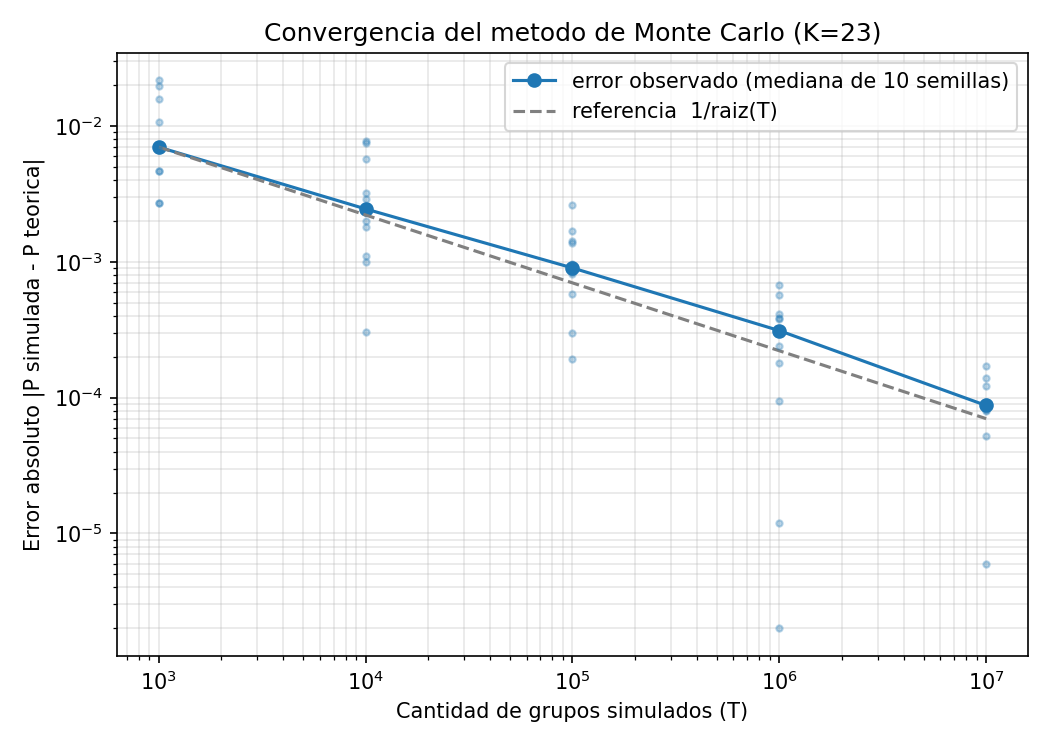

The file beside this chart, header and first rows:
k, grupos, semilla, p_simulada, p_teorica, error
23, 1000, 1000, 0.512, 0.5073, 0.004703
23, 1000, 2000, 0.523, 0.5073, 0.0157
23, 1000, 3000, 0.518, 0.5073, 0.0107
23, 1000, 4000, 0.514, 0.5073, 0.006703
23, 1000, 5000, 0.512, 0.5073, 0.004703
23, 1000, 6000, 0.527, 0.5073, 0.0197
23, 1000, 7000, 0.51, 0.5073, 0.002703
23, 1000, 8000, 0.51, 0.5073, 0.002703
23, 1000, 9000, 0.529, 0.5073, 0.0217
23, 1000, 10000, 0.5, 0.5073, -0.007297
23, 10000, 1000, 0.5062, 0.5073, -0.001097
23, 10000, 2000, 0.5148, 0.5073, 0.007503
23, 10000, 3000, 0.5063, 0.5073, -0.000997
23, 10000, 4000, 0.5105, 0.5073, 0.003203
23, 10000, 5000, 0.515, 0.5073, 0.007703
23, 10000, 6000, 0.513, 0.5073, 0.005703
23, 10000, 7000, 0.5093, 0.5073, 0.002003
23, 10000, 8000, 0.5055, 0.5073, -0.001797
23, 10000, 9000, 0.5102, 0.5073, 0.002903
23, 10000, 10000, 0.5076, 0.5073, 0.000303
23, 100000, 1000, 0.5065, 0.5073, -0.000807
23, 100000, 2000, 0.5059, 0.5073, -0.001387
23, 100000, 3000, 0.5087, 0.5073, 0.001433
23, 100000, 4000, 0.507, 0.5073, -0.000297
23, 100000, 5000, 0.5065, 0.5073, -0.000837
23, 100000, 6000, 0.5099, 0.5073, 0.002643
23, 100000, 7000, 0.5063, 0.5073, -0.000967
23, 100000, 8000, 0.509, 0.5073, 0.001683
23, 100000, 9000, 0.5067, 0.5073, -0.000577
23, 100000, 10000, 0.5075, 0.5073, 0.000193
23, 1000000, 1000, 0.508, 0.5073, 0.000673
23, 1000000, 2000, 0.5073, 0.5073, 0.00001200
23, 1000000, 3000, 0.5069, 0.5073, -0.000388
23, 1000000, 4000, 0.5072, 0.5073, -0.00009400
23, 1000000, 5000, 0.5075, 0.5073, 0.000181
23, 1000000, 6000, 0.5067, 0.5073, -0.000569
23, 1000000, 7000, 0.5077, 0.5073, 0.000381
23, 1000000, 8000, 0.5069, 0.5073, -0.000411
23, 1000000, 9000, 0.5073, 0.5073, 0.00000200
23, 1000000, 10000, 0.5071, 0.5073, -0.000242
23, 10000000, 1000, 0.5073, 0.5073, 0.00000600
23, 10000000, 2000, 0.5074, 0.5073, 0.00008800
23, 10000000, 3000, 0.5074, 0.5073, 0.000121
23, 10000000, 4000, 0.5072, 0.5073, -0.00008700
23, 10000000, 5000, 0.5074, 0.5073, 0.00008100
23, 10000000, 6000, 0.5072, 0.5073, -0.00005200
23, 10000000, 7000, 0.5072, 0.5073, -0.00008000
23, 10000000, 8000, 0.5071, 0.5073, -0.00017
23, 10000000, 9000, 0.5074, 0.5073, 0.00009300
23, 10000000, 10000, 0.5074, 0.5073, 0.00014
